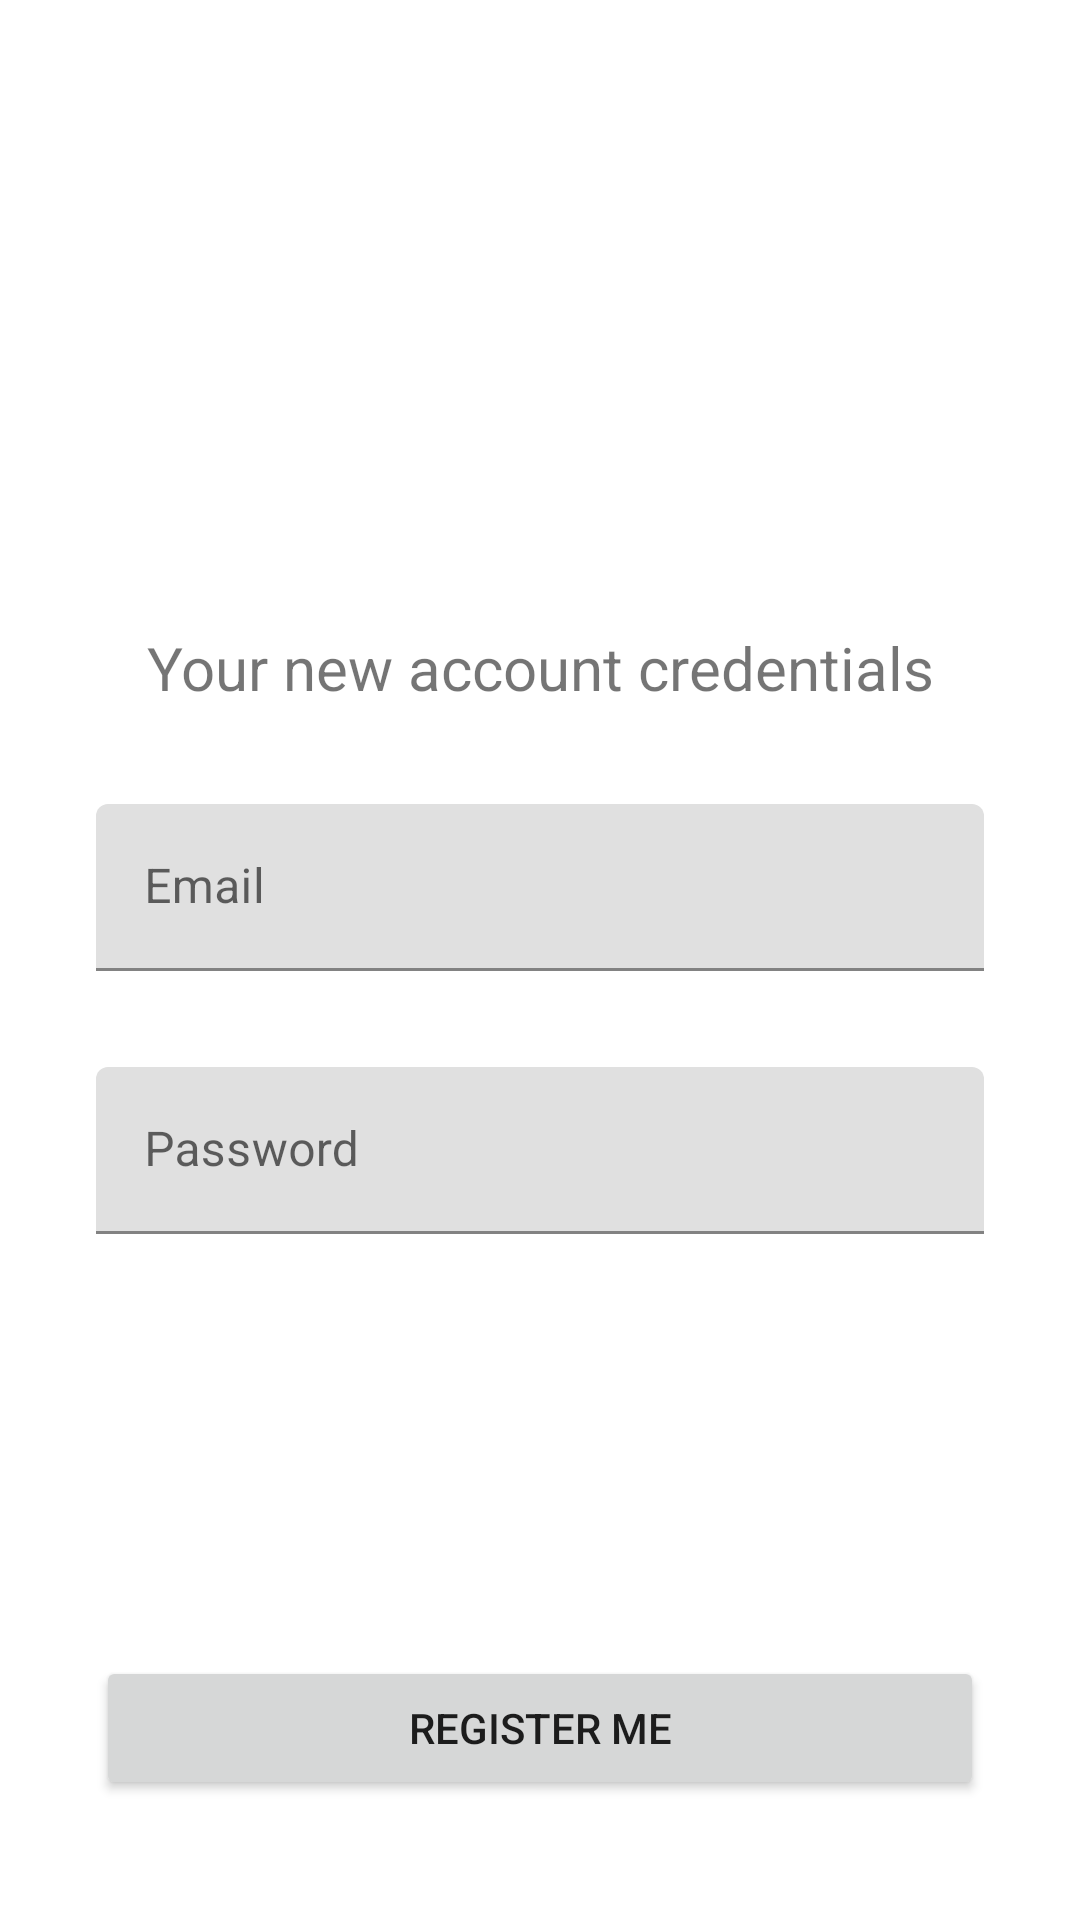

Reconstruct the res/layout file that produces this screen, plus the resources it refers to.
<!-- AndroidManifest.xml: application theme Theme.KaniniStocks -->
<!-- res/layout/activity_register.xml -->
<?xml version="1.0" encoding="utf-8"?>
<androidx.constraintlayout.widget.ConstraintLayout xmlns:android="http://schemas.android.com/apk/res/android"
    xmlns:app="http://schemas.android.com/apk/res-auto"
    xmlns:tools="http://schemas.android.com/tools"
    android:id="@+id/registerResult"
    android:layout_width="match_parent"
    android:layout_height="match_parent"
    tools:context=".RegisterActivity">

    <com.google.android.material.textfield.TextInputLayout
        android:id="@+id/RegisterEmailTextView"
        android:layout_width="0dp"
        android:layout_height="wrap_content"
        android:layout_marginStart="32dp"
        android:layout_marginTop="32dp"
        android:layout_marginEnd="32dp"
        android:hint="Email"
        app:layout_constraintEnd_toEndOf="parent"
        app:layout_constraintStart_toStartOf="parent"
        app:layout_constraintTop_toBottomOf="@+id/textView">

        <com.google.android.material.textfield.TextInputEditText
            android:layout_width="match_parent"
            android:layout_height="wrap_content" />
    </com.google.android.material.textfield.TextInputLayout>

    <com.google.android.material.textfield.TextInputLayout
        android:id="@+id/RegisterPaswwordTextView"
        android:layout_width="0dp"
        android:layout_height="wrap_content"
        android:layout_marginStart="32dp"
        android:layout_marginTop="32dp"
        android:layout_marginEnd="32dp"
        android:hint="Password"
        app:layout_constraintEnd_toEndOf="parent"
        app:layout_constraintStart_toStartOf="parent"
        app:layout_constraintTop_toBottomOf="@+id/RegisterEmailTextView">

        <com.google.android.material.textfield.TextInputEditText
            android:layout_width="match_parent"
            android:layout_height="wrap_content" />
    </com.google.android.material.textfield.TextInputLayout>

    <ImageView
        android:id="@+id/imageView"
        android:layout_width="139dp"
        android:layout_height="145dp"
        android:layout_marginTop="32dp"
        app:layout_constraintEnd_toEndOf="parent"
        app:layout_constraintStart_toStartOf="parent"
        app:layout_constraintTop_toTopOf="parent"
        app:srcCompat="@drawable/money" />

    <TextView
        android:id="@+id/textView"
        android:layout_width="wrap_content"
        android:layout_height="wrap_content"
        android:layout_marginTop="32dp"
        android:text="Your new account credentials"
        android:textSize="20sp"
        app:layout_constraintEnd_toEndOf="parent"
        app:layout_constraintStart_toStartOf="parent"
        app:layout_constraintTop_toBottomOf="@+id/imageView" />

    <Button
        android:id="@+id/NewRegiserButton"
        android:layout_width="0dp"
        android:layout_height="wrap_content"
        android:layout_marginStart="32dp"
        android:layout_marginEnd="32dp"
        android:layout_marginBottom="40dp"
        android:text="Register Me"
        app:layout_constraintBottom_toBottomOf="parent"
        app:layout_constraintEnd_toEndOf="parent"
        app:layout_constraintStart_toStartOf="parent" />

    <TextView
        android:id="@+id/textView17"
        android:layout_width="wrap_content"
        android:layout_height="wrap_content"
        android:textColor="#F44336"
        android:textSize="20sp"
        app:layout_constraintBottom_toTopOf="@+id/NewRegiserButton"
        app:layout_constraintEnd_toEndOf="parent"
        app:layout_constraintStart_toStartOf="parent"
        app:layout_constraintTop_toBottomOf="@+id/RegisterPaswwordTextView" />

</androidx.constraintlayout.widget.ConstraintLayout>
<!-- resources referenced by this layout -->
<resources>
  <style name="Theme.KaniniStocks" parent="Theme.MaterialComponents.DayNight.DarkActionBar">
          
          <item name="colorPrimary">@color/purple_500</item>
          <item name="colorPrimaryVariant">@color/purple_700</item>
          <item name="colorOnPrimary">@color/white</item>
          
          <item name="colorSecondary">@color/teal_200</item>
          <item name="colorSecondaryVariant">@color/teal_700</item>
          <item name="colorOnSecondary">@color/black</item>
          
          <item name="android:statusBarColor" tools:targetApi="l">?attr/colorPrimaryVariant</item>
          
      </style>
  <!-- not gathered from this repository: default colours our renderer supplied (Android Studio template values) -->
  <color name="purple_500">#FF6200EE</color>
  <color name="purple_700">#FF3700B3</color>
  <color name="teal_200">#FF03DAC5</color>
  <color name="teal_700">#FF018786</color>
  <color name="black">#FF000000</color>
  <color name="white">#FFFFFFFF</color>
</resources>
